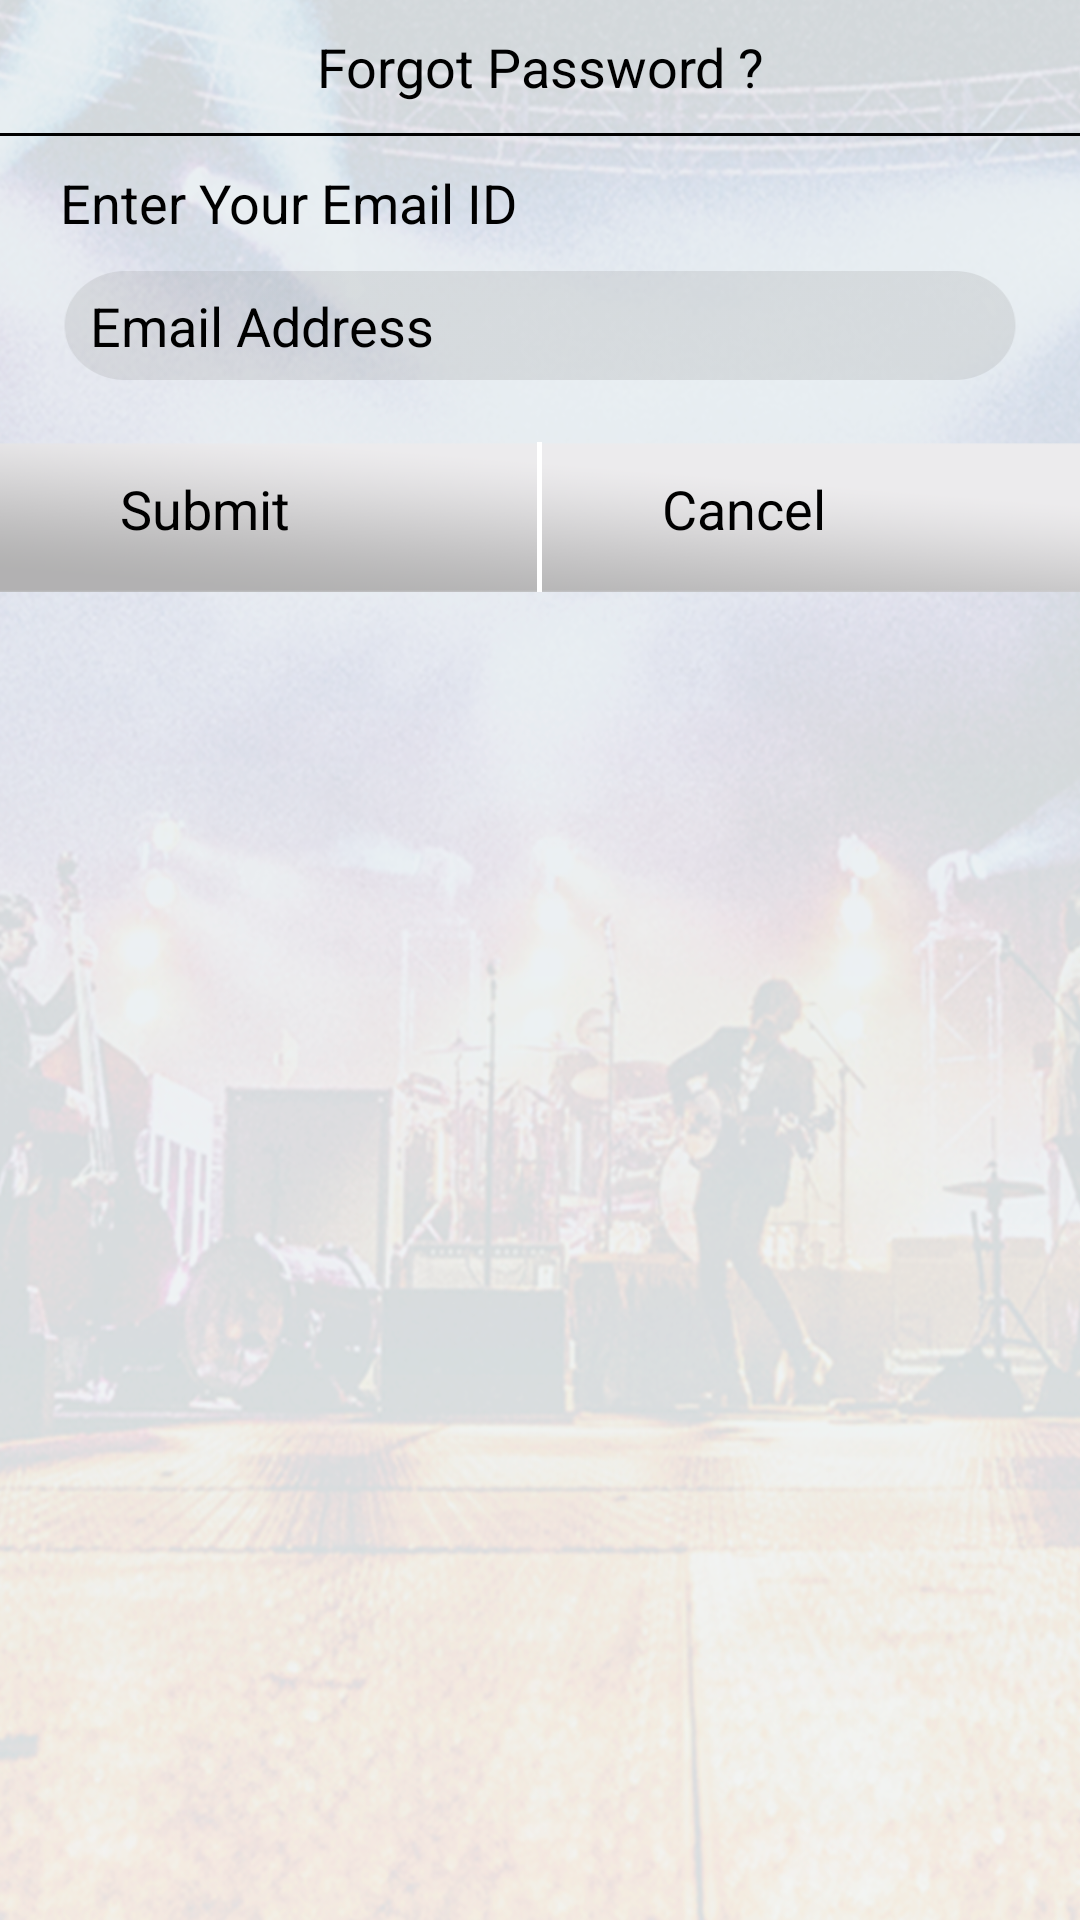

The Android layout XML behind this screen, and the referenced resources:
<!-- AndroidManifest.xml: application theme AppTheme.NoActionBar -->
<!-- res/layout/dialog_forgotpwd.xml -->
<?xml version="1.0" encoding="utf-8"?>
<LinearLayout xmlns:android="http://schemas.android.com/apk/res/android"
    android:layout_width="match_parent"
    android:layout_height="@dimen/dimens_220dp"
    android:background="@drawable/splash"
    android:orientation="vertical">

    <TextView
        android:layout_width="match_parent"
        android:layout_height="wrap_content"
        android:layout_margin="@dimen/dimens_10dp"
        android:gravity="center"
        android:text="@string/str_forgot"
        android:textColor="@color/coloBlack"
        android:textSize="@dimen/text_size_18sp" />

    <View
        android:layout_width="match_parent"
        android:layout_height="1dp"
        android:background="@color/coloBlack"></View>

    <TextView
        android:layout_width="match_parent"
        android:layout_height="wrap_content"
        android:layout_marginLeft="@dimen/text_20"
        android:layout_marginRight="@dimen/text_20"
        android:layout_marginTop="@dimen/dimens_10dp"
        android:text="@string/str_enteremail"
        android:textColor="@color/coloBlack"
        android:textSize="@dimen/text_size_18sp" />

    <EditText
        android:id="@+id/et_emailId"
        android:layout_width="match_parent"
        android:layout_height="wrap_content"
        android:layout_below="@+id/tv_you"
        android:layout_centerInParent="true"
        android:layout_marginLeft="@dimen/text_20"
        android:layout_marginRight="@dimen/text_20"
        android:layout_marginTop="@dimen/dimens_10dp"
        android:background="@drawable/bg_textbox"
        android:hint="@string/str_email"
        android:inputType="text"
        android:paddingLeft="@dimen/dimens_10dp"
        android:textColor="@color/coloBlack"
        android:textColorHint="@color/coloBlack" />

    <RelativeLayout
        android:layout_width="match_parent"
        android:layout_height="@dimen/dimens_50dp"
        android:layout_marginTop="@dimen/dimens_20dp"
        android:background="@drawable/bg_search">

        <TextView
            android:id="@+id/tv_submit"
            android:layout_width="match_parent"
            android:layout_height="match_parent"
            android:layout_centerHorizontal="true"
            android:layout_marginLeft="@dimen/dimens_40dp"
            android:layout_marginTop="@dimen/dimens_10dp"
            android:layout_toLeftOf="@+id/view"
            android:text="@string/str_submit"
            android:textColor="@color/coloBlack"
            android:textSize="@dimen/text_size_18dp" />

        <View
            android:id="@+id/view"
            android:layout_width="1.5dp"
            android:layout_height="@dimen/dimens_50dp"
            android:layout_centerHorizontal="true"
            android:background="@color/colorWhite"></View>

        <TextView
            android:id="@+id/tv_cancle"
            android:layout_width="match_parent"
            android:layout_height="wrap_content"
            android:layout_marginLeft="@dimen/dimens_40dp"
            android:layout_marginTop="@dimen/dimens_10dp"
            android:layout_toRightOf="@+id/view"
            android:text="@string/str_cancle"
            android:textColor="@color/coloBlack"
            android:textSize="@dimen/text_size_18dp" />
    </RelativeLayout>
</LinearLayout>
<!-- resources referenced by this layout -->
<resources>
  <color name="coloBlack">#000000</color>
  <color name="colorWhite">#FFFFFF</color>
  <dimen name="dimens_10dp">10dp</dimen>
  <dimen name="dimens_20dp">20dp</dimen>
  <dimen name="dimens_220dp">220dp</dimen>
  <dimen name="dimens_40dp">40dp</dimen>
  <dimen name="dimens_50dp">50dp</dimen>
  <dimen name="text_20">20sp</dimen>
  <dimen name="text_size_18dp">18dp</dimen>
  <dimen name="text_size_18sp">18sp</dimen>
  <!-- drawable bg_search: png bitmap (drawable-hdpi, 1489 bytes) -->
  <!-- drawable bg_textbox: png bitmap (drawable-hdpi, 1036 bytes) -->
  <!-- drawable splash: png bitmap (drawable-hdpi, 401227 bytes) -->
  <string name="str_cancle">Cancel</string>
  <string name="str_email">Email Address</string>
  <string name="str_enteremail">Enter Your Email ID</string>
  <string name="str_forgot">Forgot Password ?</string>
  <string name="str_submit">Submit</string>
  <style name="AppTheme.NoActionBar">
          <item name="windowActionBar">false</item>
          <item name="windowNoTitle">true</item>
  
      </style>
</resources>
